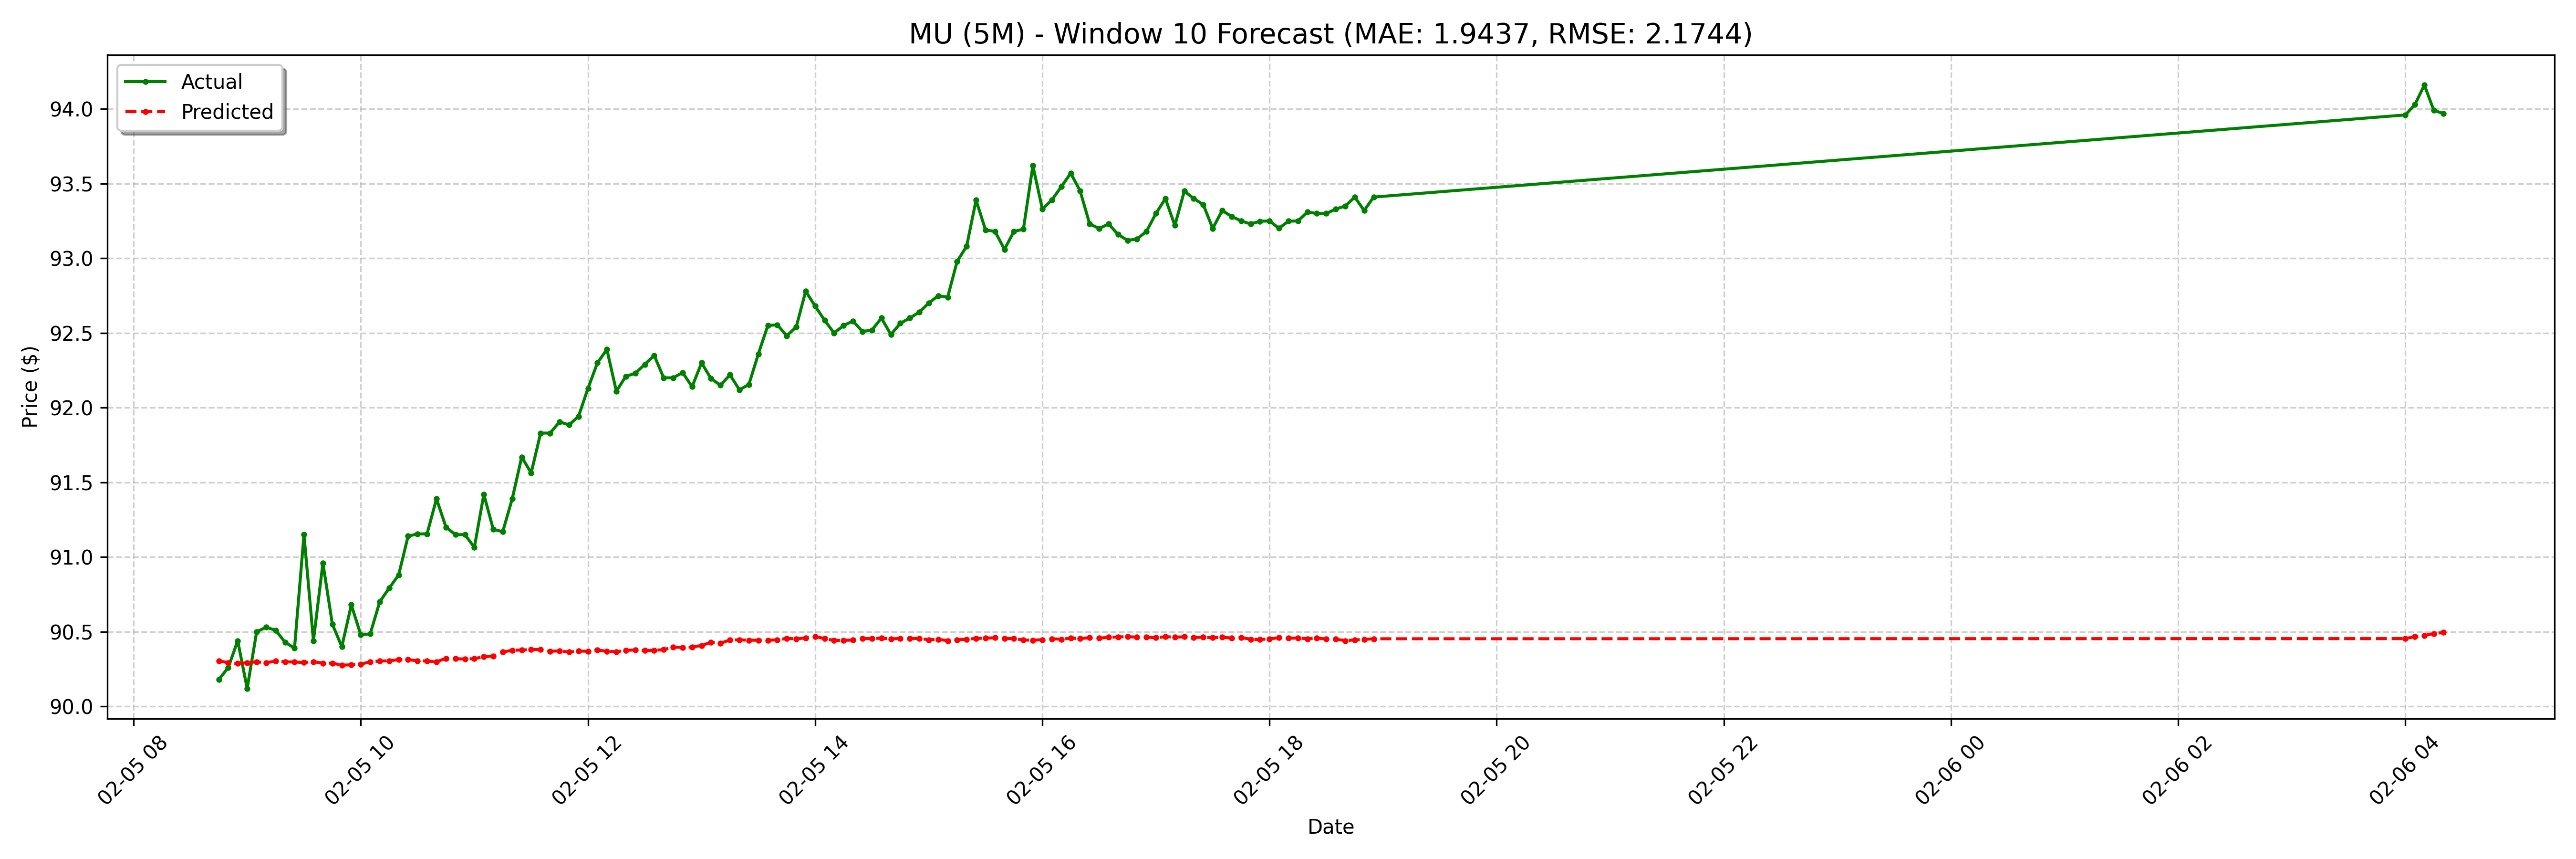

The file beside this chart, header and first rows:
date, actual, forecast
2025-02-05 08:45:00-05:00, 90.18, 90.31
2025-02-05 08:50:00-05:00, 90.26, 90.29
2025-02-05 08:55:00-05:00, 90.44, 90.29
2025-02-05 09:00:00-05:00, 90.12, 90.29
2025-02-05 09:05:00-05:00, 90.5, 90.3
2025-02-05 09:10:00-05:00, 90.53, 90.29
2025-02-05 09:15:00-05:00, 90.51, 90.3
2025-02-05 09:20:00-05:00, 90.43, 90.3
2025-02-05 09:25:00-05:00, 90.39, 90.3
2025-02-05 09:30:00-05:00, 91.15, 90.29
2025-02-05 09:35:00-05:00, 90.44, 90.3
2025-02-05 09:40:00-05:00, 90.96, 90.29
2025-02-05 09:45:00-05:00, 90.55, 90.29
2025-02-05 09:50:00-05:00, 90.4, 90.28
2025-02-05 09:55:00-05:00, 90.68, 90.28
2025-02-05 10:00:00-05:00, 90.48, 90.28
2025-02-05 10:05:00-05:00, 90.49, 90.3
2025-02-05 10:10:00-05:00, 90.7, 90.3
2025-02-05 10:15:00-05:00, 90.79, 90.31
2025-02-05 10:20:00-05:00, 90.88, 90.31
2025-02-05 10:25:00-05:00, 91.14, 90.31
2025-02-05 10:30:00-05:00, 91.16, 90.31
2025-02-05 10:35:00-05:00, 91.16, 90.3
2025-02-05 10:40:00-05:00, 91.39, 90.3
2025-02-05 10:45:00-05:00, 91.2, 90.32
2025-02-05 10:50:00-05:00, 91.15, 90.32
2025-02-05 10:55:00-05:00, 91.15, 90.32
2025-02-05 11:00:00-05:00, 91.06, 90.32
2025-02-05 11:05:00-05:00, 91.42, 90.33
2025-02-05 11:10:00-05:00, 91.19, 90.34
2025-02-05 11:15:00-05:00, 91.17, 90.36
2025-02-05 11:20:00-05:00, 91.39, 90.38
2025-02-05 11:25:00-05:00, 91.67, 90.38
2025-02-05 11:30:00-05:00, 91.56, 90.38
2025-02-05 11:35:00-05:00, 91.83, 90.38
2025-02-05 11:40:00-05:00, 91.83, 90.37
2025-02-05 11:45:00-05:00, 91.91, 90.37
2025-02-05 11:50:00-05:00, 91.89, 90.36
2025-02-05 11:55:00-05:00, 91.94, 90.37
2025-02-05 12:00:00-05:00, 92.13, 90.37
2025-02-05 12:05:00-05:00, 92.3, 90.38
2025-02-05 12:10:00-05:00, 92.39, 90.37
2025-02-05 12:15:00-05:00, 92.11, 90.37
2025-02-05 12:20:00-05:00, 92.21, 90.38
2025-02-05 12:25:00-05:00, 92.23, 90.38
2025-02-05 12:30:00-05:00, 92.29, 90.37
2025-02-05 12:35:00-05:00, 92.35, 90.38
2025-02-05 12:40:00-05:00, 92.2, 90.38
2025-02-05 12:45:00-05:00, 92.2, 90.4
2025-02-05 12:50:00-05:00, 92.23, 90.39
2025-02-05 12:55:00-05:00, 92.14, 90.4
2025-02-05 13:00:00-05:00, 92.3, 90.41
2025-02-05 13:05:00-05:00, 92.19, 90.43
2025-02-05 13:10:00-05:00, 92.15, 90.42
2025-02-05 13:15:00-05:00, 92.22, 90.44
2025-02-05 13:20:00-05:00, 92.12, 90.45
2025-02-05 13:25:00-05:00, 92.16, 90.44
2025-02-05 13:30:00-05:00, 92.36, 90.44
2025-02-05 13:35:00-05:00, 92.55, 90.44
2025-02-05 13:40:00-05:00, 92.56, 90.45
... 68 more rows
